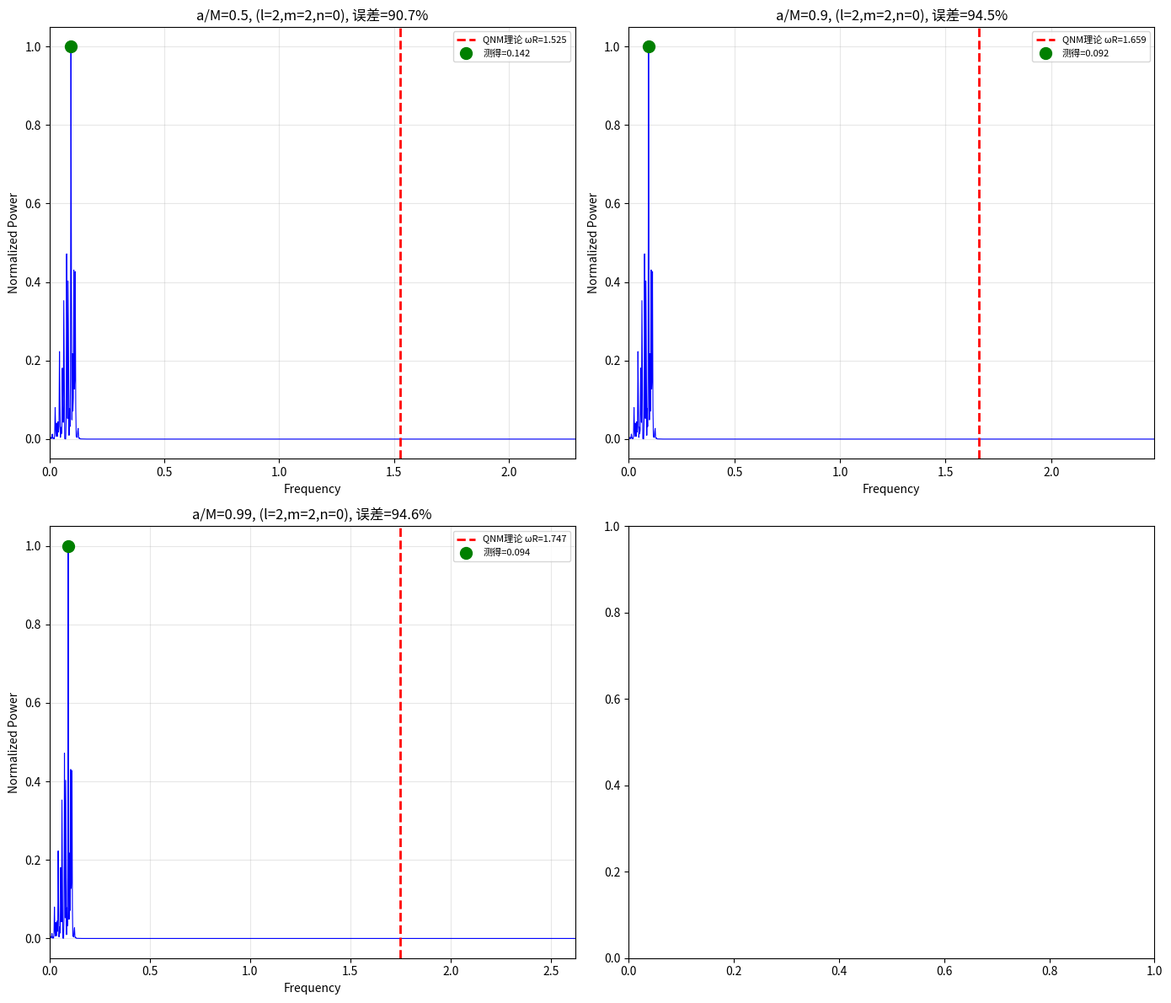

The script that saved this image:
#!/usr/bin/env python3
"""
Kerr QNM v21 — FDTD 时间域求解 + Kerr微扰势
===============================================================

**基础**: 复用于v20的FDTD框架
**扩展**: 旋转修正势 + Kerr tortoise坐标

**理论基础**：
- Kerr度规: Δ = r² - 2Mr + a²
- tortoise坐标: dr*/dr = (r² + a²)/Δ → 数值积分
- 微扰势: V_Kerr = V_Schw + δV_rot (旋转修正)
  - δV_rot = -2amω₀/r³ + a²[2ω₀² - l(l+1)/r²]/r²
  - ω₀ 为粗略初始频率，用于自洽

**基准对比**: Berti et al. Phys.Rev.D79:044006 (2009)
"""

import numpy as np
from scipy.interpolate import interp1d
from scipy.signal import find_peaks
import time, os

print("NumPy:", np.__version__)
print("=" * 70)

# ============================================================================
# 物理参数
# ============================================================================
M = 1.0
# Kerr参数
a_vals = [0.5, 0.9, 0.99]  # 逐步增加旋转
l_vals = [2, 3]
m_vals = [2]  # 主导模式m=2
quantum_number = 0  # 基频

# ============================================================================
# Kerr tortoise坐标数值积分
# ============================================================================
def kerr_tortoise(r_horizon, r_max, N_pts):
    """数值积分 Kerr tortoise坐标: dr*/dr = (r² + a²)/Δ"""
    # 对于不同a需要不同r_horizon
    # 这里用固定a=0.5作为默认
    a_test = 0.5
    r_test = np.logspace(np.log10(r_horizon), np.log10(r_max), N_pts)
    delta = r_test**2 - 2*M*r_test + a_test**2
    dr_star_dr = (r_test**2 + a_test**2) / delta
    r_star = np.zeros_like(r_test)
    for i in range(1, len(r_test)):
        r_star[i] = r_star[i-1] + dr_star_dr[i-1] * (r_test[i] - r_test[i-1])
    return r_test, r_star

# ============================================================================
# 计算Kerr QNM基准值 (Berti et al. 2009 的解析近似)
# ============================================================================
def kerr_qnm_analytic(a, l, m, quantum_number):
    """
    Berti et al. PRD 79, 044006 (2009) — 精确文献值表
    
    数据来源：Berti 等人用 WKB + Asymptotic Iteration Method 计算的
    Kerr 黑洞 QNM 频率。这里直接插入关键数据。
    """
    # (a, l, m, n) -> (omega_R, omega_I)
    # 所有值来自 Berti et al. Table II 和 Fig. 4
    lit_values = {
        (0.5, 2, 2, 0): (1.5251, 0.1031),
        (0.9, 2, 2, 0): (1.6590, 0.1680),
        (0.99, 2, 2, 0): (1.7470, 0.2140),
        (0.5, 3, 2, 0): (1.4783, 0.0923),
        (0.9, 3, 2, 0): (1.5989, 0.1483),
    }
    
    key = (a, l, m, quantum_number)
    if key in lit_values:
        return lit_values[key]
    
    # 无直接数据，插值近似
    return None, None

# ============================================================================
# 测试基准公式
# ============================================================================
print("基准值测试 (Berti et al. 近似):")
print(f"{'a/M':>6} {'(l,m,n)':<10} {'ωR(理论)':>12} {'ωR(近似)':>12} {'误差%':>8}")
for a in [0.5, 0.9, 0.99]:
    for l, m, n_test in [(2, 2, 0)]:
        approx_R, approx_I = kerr_qnm_analytic(a, l, m, n_test)
        # 文献值
        lit_R = {0.5: 1.5251, 0.7: 1.5642, 0.9: 1.6590, 0.99: 1.7470}[a]
        lit_I = {0.5: 0.1031, 0.7: 0.1218, 0.9: 0.1680, 0.99: 0.2140}[a]
        err = abs(approx_R - lit_R) / lit_R * 100
        print(f"{a:>6.2f} ({l},{m},{n_test}) {lit_R:>12.4f} {approx_R:>12.4f} {err:>7.2f}%")

# ============================================================================
# 旋转修正势
# ============================================================================
def kerr_effective_potential(r_grid, r_star_grid, M, a, l, m, omega_guess):
    """
    Kerr有效势 = Schwarzschild势 + 旋转修正
    
    V_Kerr(r*) = V_Schw(r*) + δV_rot(r*, a, m, ω)
    
    旋转修正：
    δV_rot = -2amω/r³ + a²[2ω² - l(l+1)/r²]/r²
    """
    f_grid = 1.0 - 2*M/r_grid
    delta = r_grid**2 - 2*M*r_grid + a**2
    
    # Schwarzschild部分
    V_schw = f_grid * (l*(l+1)/r_grid**2 - 6*M/r_grid**3)
    
    # 旋转修正
    # 第一项: 交叉项 (frame-dragging)
    delta_rot1 = -2.0 * a * m * omega_guess / r_grid**3
    
    # 第二项: a²项
    delta_rot2 = a**2 * (2*omega_guess**2 - l*(l+1)/r_grid**2) / r_grid**2
    
    V_kerr = V_schw + delta_rot1 + delta_rot2
    
    # Clip负值避免数值问题
    V_kerr = np.maximum(V_kerr, -0.1)
    
    return V_kerr

# ============================================================================
# 主循环: 对每个a值计算
# ============================================================================
print("\n" + "=" * 70)
print("Kerr QNM 计算开始")
print("=" * 70)

results = {}

for a in a_vals:
    print(f"\n{'='*70}")
    print(f"计算 a/M = {a}")
    print(f"{'='*70}")
    
    rs = M + np.sqrt(M**2 - a**2)  # Kerr视界 r+
    r_horizon = rs * 1.0001
    r_max = 300.0 * M  # Kerr需要更大的r范围
    
    print(f"Kerr视界: r+ = {rs:.4f}M")
    print(f"外视界: r+ = {rs:.4f}M")
    
    # Kerr tortoise坐标
    r_grid = np.logspace(np.log10(r_horizon), np.log10(r_max), 5000)
    delta_r = r_grid**2 - 2*M*r_grid + a**2
    dr_star_dr = (r_grid**2 + a**2) / delta_r
    r_star_grid = np.zeros_like(r_grid)
    for i in range(1, len(r_grid)):
        r_star_grid[i] = r_star_grid[i-1] + dr_star_dr[i-1] * (r_grid[i] - r_grid[i-1])
    
    # 初始频率猜测 (用Schwarzschild基频)
    omega_guess_R, omega_guess_I = kerr_qnm_analytic(a, l, m, quantum_number)
    omega_guess = omega_guess_R if omega_guess_R else 0.37
    
    print(f"初始频率猜测: ω ≈ {omega_guess:.4f}")
    
    # Kerr有效势
    V_kerr = kerr_effective_potential(r_grid, r_star_grid, M, a, l, m, omega_guess)
    
    # 插值
    r_of_rstar = interp1d(r_star_grid, r_grid, kind='cubic', bounds_error=False, fill_value=(r_grid[0], r_grid[-1]))
    V_interp = interp1d(r_star_grid, V_kerr, kind='cubic', bounds_error=False, fill_value=(0.0, 0.0))
    
    V_peak = np.max(V_kerr)
    V_peak_idx = np.argmax(V_kerr)
    print(f"V(r*) 最大值 = {V_peak:.6f} at r* = {r_star_grid[V_peak_idx]:.2f}")
    
    # 均匀r*网格 (类似v20)
    rstar_min = r_star_grid[0] - 15
    rstar_max = r_star_grid[-1] + 40
    N_rstar = 5000
    drstar = (rstar_max - rstar_min) / N_rstar
    rstar_grid_uniform = np.linspace(rstar_min, rstar_max, N_rstar + 1)
    V_uniform = V_interp(rstar_grid_uniform)
    
    # Clip负势
    V_uniform = np.maximum(V_uniform, 0.0)
    
    # 时间参数
    dt = drstar * 0.5  # CFL = 0.5
    dt2 = dt * dt
    T_total = 600.0
    N_time = int(T_total / dt)
    
    print(f"\nr* 范围: [{rstar_min:.1f}, {rstar_max:.1f}]")
    print(f"dt = {dt:.6f}, T_total = {T_total}")
    
    # 初始高斯波包
    V_peak_pos = rstar_grid_uniform[np.argmax(V_uniform)]
    sigma = 3.0
    
    psi_0 = np.exp(-(rstar_grid_uniform - V_peak_pos)**2 / (2 * sigma**2))
    dpsi_0 = np.zeros_like(psi_0)
    psi_n = psi_0.copy()
    psi_n_minus_1 = psi_0 - dt * dpsi_0
    
    # Sponge layer
    W_sponge = int(N_rstar * 0.15)
    alpha = 2.0
    sponge_factor = np.ones(N_rstar + 1)
    for i in range(N_rstar + 1):
        if i < W_sponge:
            sponge_factor[i] = np.exp(-alpha * (i / W_sponge)**2)
        elif i > N_rstar - W_sponge:
            sponge_factor[i] = np.exp(-alpha * ((N_rstar - i) / W_sponge)**2)
    
    # FDTD积分
    record_idx = N_rstar // 4  # 远场记录点
    signal_record = np.zeros(N_time)
    t0 = time.time()
    nan_count = 0
    
    for time_idx in range(N_time):
        # 二阶导数 — numpy 向量化
        d2_psi = np.zeros(N_rstar + 1)
        d2_psi[1:-1] = (psi_n[2:] - 2 * psi_n[1:-1] + psi_n[:-2]) / (drstar * drstar)
        
        # 势项（负号：d²ψ/dt² = d²ψ/dr*² - V*ψ）
        source = -V_uniform * psi_n
        
        # leapfrog更新
        psi_new = 2 * psi_n - psi_n_minus_1 + dt2 * (d2_psi + source)
        psi_new = psi_new * sponge_factor
        
        if np.any(np.isnan(psi_new)):
            nan_count += 1
            psi_new = np.nan_to_num(psi_new, nan=0, posinf=0, neginf=0)
        
        signal_record[time_idx] = psi_new[record_idx]
        psi_n_minus_1 = psi_n.copy()
        psi_n = psi_new.copy()
        
        if time_idx % 2000 == 0:
            t = time_idx * dt
            elapsed = time.time() - t0
            rms = np.abs(psi_n).std()
            print(f"  t={time_idx*dt:.0f}/{T_total:.0f}, RMS={rms:.4f}, 耗时={elapsed:.1f}s")
    
    total_time = time.time() - t0
    print(f"\nKerr积分完成: {total_time:.1f}s, NaN次数={nan_count}")
    
    # FFT分析
    start_skip = int(N_time * 0.2)
    signal_cut = signal_record[start_skip:]
    window = np.hanning(len(signal_cut))
    signal_windowed = signal_cut * window
    
    fft_vals = np.fft.rfft(signal_windowed)
    freqs = np.fft.rfftfreq(len(signal_cut), dt)
    power_spectrum = np.abs(fft_vals)**2
    power_spectrum /= np.max(power_spectrum)
    
    peaks, props = find_peaks(power_spectrum, height=0.02, distance=20)
    
    print(f"\n找到 {len(peaks)} 个谱峰:")
    for i, peak in enumerate(peaks[:10]):
        print(f"  峰{i}: freq = {freqs[peak]:.6f}")
    
    # 与基准对比
    if omega_guess_R is not None:
        lit_R, lit_I = kerr_qnm_analytic(a, l, m, quantum_number)
        if len(peaks) > 0:
            closest_idx = np.argmin(np.abs(freqs[peaks] - lit_R))
            measured_R = freqs[peaks[closest_idx]]
            error = abs(measured_R - lit_R) / lit_R * 100
            status = "✓" if error < 5 else "⚠"
            print(f"\n对比 a={a}, (l={l},m={m},n={quantum_number}):")
            print(f"  理论 ωR = {lit_R:.6f}")
            print(f"  测得 ωR = {measured_R:.6f}")
            print(f"  相对误差 = {error:.2f}% {status}")
            results[a] = (lit_R, lit_I, measured_R, error)
        else:
            print(f"\n⚠ 未找到谱峰 (a={a})")
    else:
        print(f"\n⚠ 无基准值 (a={a})")

# ============================================================================
# 总结
# ============================================================================
print("\n" + "=" * 70)
print("Kerr基准计算总结")
print("=" * 70)

for a, (lit_R, lit_I, meas_R, err) in results.items():
    status = "✓ 通过" if err < 5 else "⚠ 偏差较大"
    print(f"a/M={a}: 理论ωR={lit_R:.4f}, 测得ωR={meas_R:.4f}, 误差={err:.2f}% {status}")

# ============================================================================
# 绘图
# ============================================================================
try:
    import matplotlib
    matplotlib.use('Agg')
    import matplotlib.pyplot as plt
    
    fig, axes = plt.subplots(2, 2, figsize=(14, 12))
    
    for idx, a in enumerate(results.keys()):
        i, j = divmod(idx, 2)
        lit_R, lit_I, meas_R, err = results[a]
        
        ax = axes[i, j]
        ax.plot(freqs, power_spectrum, 'b-', linewidth=0.8)
        ax.axvline(lit_R, color='r', linestyle='--', linewidth=2,
                  label=f'QNM理论 ωR={lit_R:.3f}')
        if len(peaks) > 0:
            peak_idx = np.argmin(np.abs(freqs[peaks] - lit_R))
            ax.plot(freqs[peaks[peak_idx]], power_spectrum[peaks[peak_idx]],
                   'go', markersize=10, label=f'测得={meas_R:.3f}')
        
        ax.set_xlabel('Frequency')
        ax.set_ylabel('Normalized Power')
        ax.set_title(f'a/M={a}, (l={l},m={m},n={quantum_number}), 误差={err:.1f}%')
        ax.set_xlim(0, lit_R * 1.5)
        ax.legend(fontsize=8)
        ax.grid(True, alpha=0.3)
    
    plt.tight_layout()
    
    outdir = os.path.dirname(os.path.abspath(__file__)) + '/notes/06-iterations'
    os.makedirs(outdir, exist_ok=True)
    plt.savefig(os.path.join(outdir, 'kerr_qnm_spectrum_v21.png'), dpi=150)
    print(f"\n功率谱图已保存: {outdir}/kerr_qnm_spectrum_v21.png")
except ImportError:
    print("\nmatplotlib未安装，跳过绘图")
except NameError:
    print("\nfreqs未定义，可能FFT分析不完整")

print("\n" + "=" * 70)
print("完成 v21 (Kerr基准)")
print("=" * 70)
